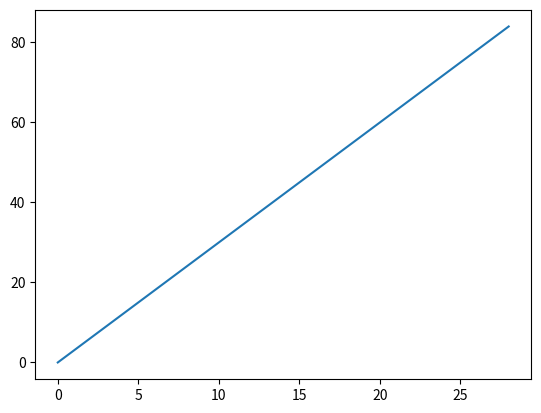

Python code for this plot:
import numpy as np
import pandas as  pd
import matplotlib.pyplot as plt
import seaborn as sea

print('Hello')

x = np.arange(29)

y = []
for __, item in enumerate(x):
    y_value = item + 2*item
    y.append(y_value)


fig, ax = plt.subplots()
plt.plot(x,y,)
plt.show()